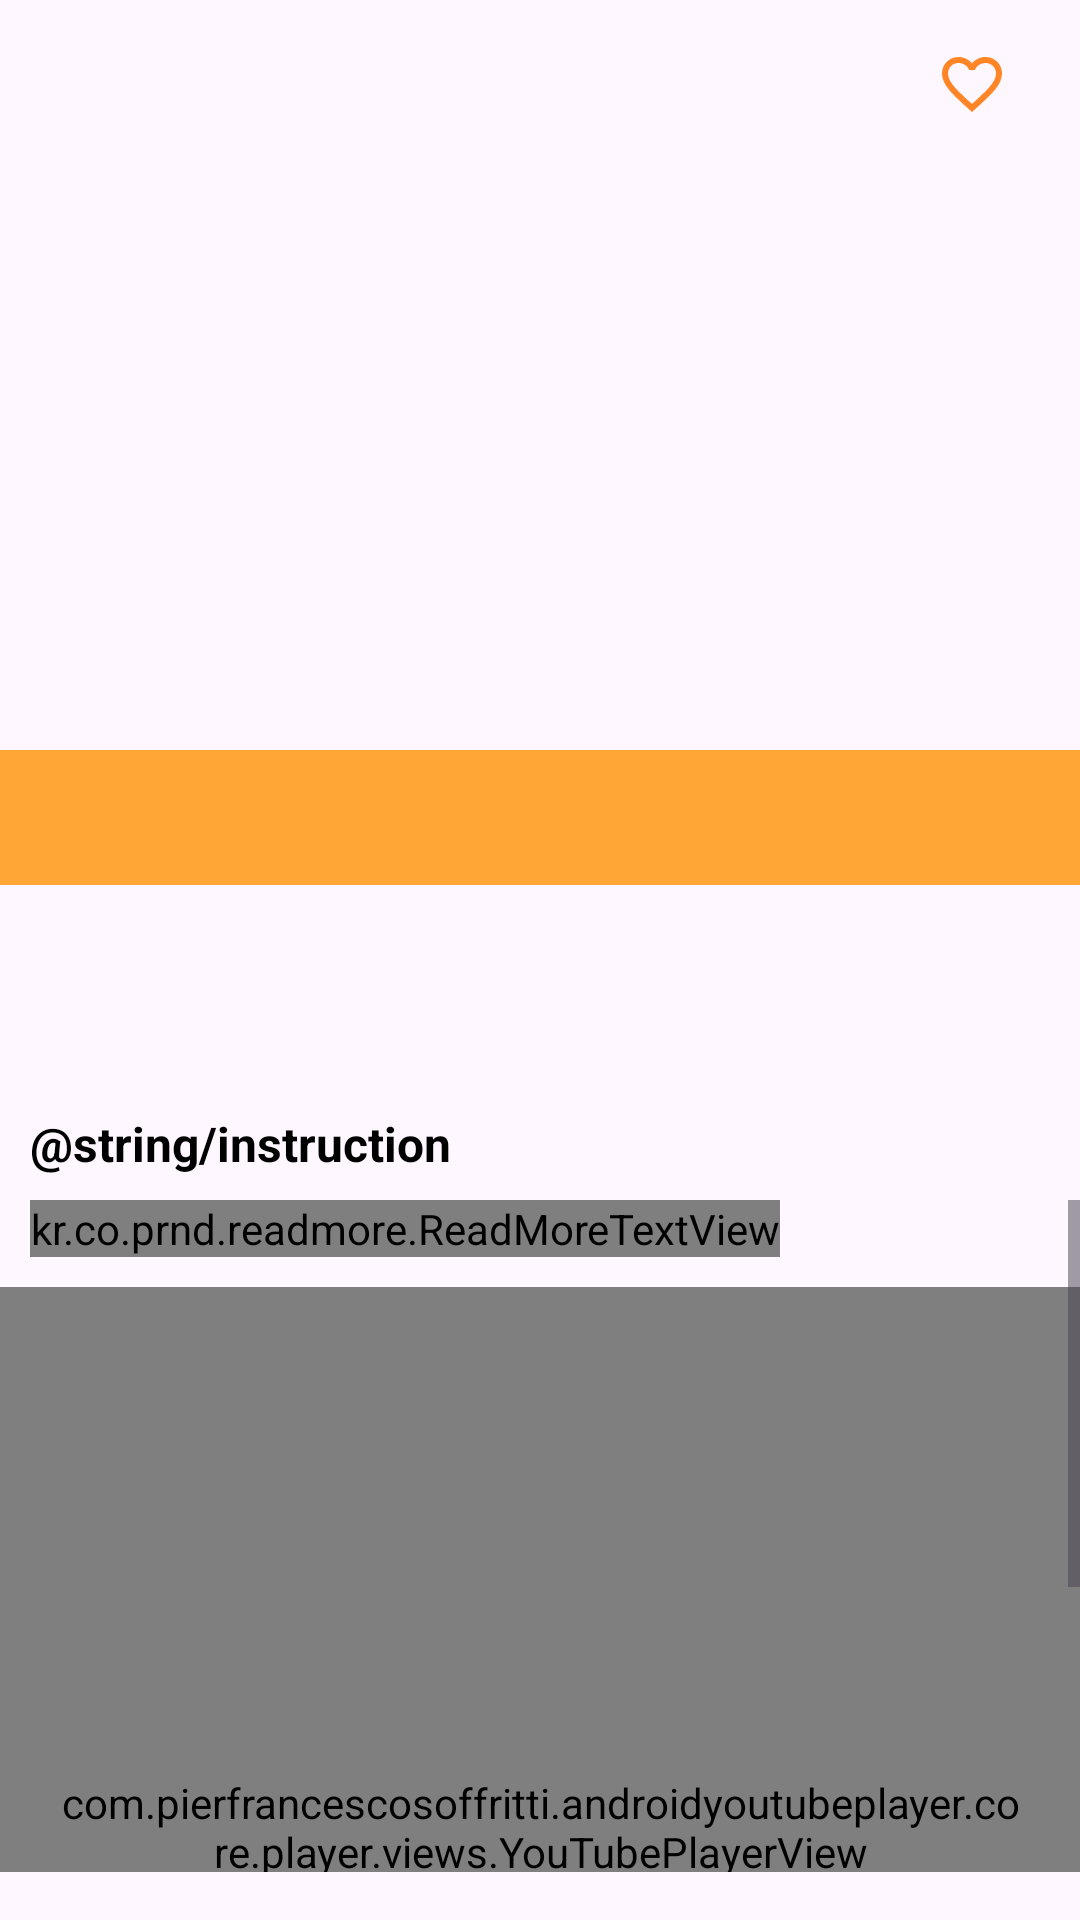

Produce the Android XML layout that renders to this screen, including the resource entries it uses.
<!-- AndroidManifest.xml: application theme Theme.GoFood -->
<!-- res/layout/fragment_details.xml -->
<androidx.constraintlayout.widget.ConstraintLayout xmlns:android="http://schemas.android.com/apk/res/android"
    android:layout_width="match_parent"
    android:layout_height="match_parent"
    xmlns:app="http://schemas.android.com/apk/res-auto"
    xmlns:tools="http://schemas.android.com/tools"
    >

    
    <ImageView
        android:id="@+id/image_ViewMeal"
        android:layout_width="match_parent"
        android:layout_height="250dp"
        android:scaleType="centerCrop"
        app:layout_constraintHeight_percent=".45"
        app:layout_constraintEnd_toEndOf="parent"
        app:layout_constraintHorizontal_bias="0.0"
        app:layout_constraintStart_toStartOf="parent"
        app:layout_constraintTop_toTopOf="parent"
        tools:srcCompat="@tools:sample/avatars" />

    <CheckBox
        android:id="@+id/icon"
        android:background="@drawable/fav_bg"
        android:backgroundTint="#BAFFFFFF"
        android:layout_width="40dp"
        android:layout_height="40dp"
        android:button="@drawable/fav_sl"
        app:buttonTint="@color/primary_color"
        app:layout_constraintEnd_toEndOf="parent"
        app:layout_constraintTop_toTopOf="parent"
        android:layout_marginEnd="8dp"
        android:layout_marginTop="8dp"
        />

    
    <TextView
        android:id="@+id/text_ViewMealTitle"
        android:layout_width="0dp"
        android:layout_height="45dp"
        android:background="#C8FF9100"
        android:textSize="20sp"
        android:textStyle="bold"
        android:textAlignment="center"
        android:paddingTop="10dp"
        android:textColor="@color/white"
        app:layout_constraintTop_toBottomOf="@id/image_ViewMeal"
        app:layout_constraintStart_toStartOf="parent"
        app:layout_constraintEnd_toEndOf="parent"
        tools:text="Meal Title" />
    
    <TextView
        android:id="@+id/text_ViewMealCategory"
        android:layout_width="0dp"
        android:layout_height="wrap_content"
        android:layout_marginTop="8dp"
        android:textSize="16sp"
        android:layout_marginStart="10dp"
        android:textColor="@android:color/darker_gray"
        app:layout_constraintTop_toBottomOf="@id/text_ViewMealTitle"
        app:layout_constraintStart_toStartOf="parent"
        app:layout_constraintEnd_toEndOf="parent"
        tools:text="Category: Dessert"
        android:textStyle="bold"
        />

    
    <TextView
        android:id="@+id/text_ViewMealArea"
        android:layout_width="0dp"
        android:layout_height="wrap_content"
        android:layout_marginTop="4dp"
        android:textSize="16sp"
        android:layout_marginStart="10dp"
        android:textColor="@android:color/darker_gray"
        app:layout_constraintTop_toBottomOf="@id/text_ViewMealCategory"
        app:layout_constraintStart_toStartOf="parent"
        app:layout_constraintEnd_toEndOf="parent"
        tools:text="Area: American"
        android:textStyle="bold"/>

    
    <TextView
        android:id="@+id/text_ViewInstructions"
        android:layout_width="0dp"
        android:layout_height="wrap_content"
        android:layout_marginTop="20dp"
        android:textSize="16sp"
        android:layout_marginStart="10dp"
        android:textColor="@color/black"
        app:layout_constraintTop_toBottomOf="@id/text_ViewMealArea"
        app:layout_constraintStart_toStartOf="parent"
        app:layout_constraintEnd_toEndOf="parent"
        android:text="@string/instruction"
        android:textStyle="bold"/>


    
    <ScrollView
        android:id="@+id/scroll_ViewInstructions"
        android:layout_width="0dp"
        android:layout_height="0dp"
        android:layout_marginTop="8dp"
        app:layout_constraintHeight_percent=".35"
        app:layout_constraintTop_toBottomOf="@id/text_ViewInstructions"
        app:layout_constraintStart_toStartOf="parent"
        app:layout_constraintEnd_toEndOf="parent">

        <LinearLayout
            android:layout_width="match_parent"
            android:layout_height="wrap_content"
            android:orientation="vertical">
            <kr.co.prnd.readmore.ReadMoreTextView
                android:id="@+id/inst"
                android:layout_width="wrap_content"
                android:layout_height="wrap_content"
                android:textSize="16sp"
                app:readMoreMaxLine="3"
                android:layout_marginStart="10dp"
                android:textColor="@color/black"/>

            <com.pierfrancescosoffritti.androidyoutubeplayer.core.player.views.YouTubePlayerView
                android:id="@+id/video_view"
                android:layout_width="match_parent"
                android:layout_height="360dp"
                android:layout_marginTop="10dp"
                android:padding="20dp"
                />


        </LinearLayout>

    </ScrollView>

</androidx.constraintlayout.widget.ConstraintLayout>
<!-- resources referenced by this layout -->
<resources>
  <color name="black">#FF000000</color>
  <color name="primary_color">#FF8527</color>
  <color name="white">#FFFFFFFF</color>
  <!-- drawable fav_sl (drawable) -->
  <?xml version="1.0" encoding="utf-8"?>
  <selector xmlns:android="http://schemas.android.com/apk/res/android">
  
      <item android:drawable="@drawable/favorite_filled" android:state_checked="true"/>
      <item android:drawable="@drawable/favorite_outline" android:state_checked="false"/>
      <item android:drawable="@drawable/favorite_outline" />
  
  </selector>
  <style name="Theme.GoFood" parent="Base.Theme.GoFood">
      </style>
  <!-- drawable favorite_filled (drawable) -->
  <vector xmlns:android="http://schemas.android.com/apk/res/android" android:height="24dp" android:tint="#FF8527" android:viewportHeight="24" android:viewportWidth="24" android:width="24dp">
        
      <path android:fillColor="@android:color/white" android:pathData="M12,21.35l-1.45,-1.32C5.4,15.36 2,12.28 2,8.5 2,5.42 4.42,3 7.5,3c1.74,0 3.41,0.81 4.5,2.09C13.09,3.81 14.76,3 16.5,3 19.58,3 22,5.42 22,8.5c0,3.78 -3.4,6.86 -8.55,11.54L12,21.35z"/>
      
  </vector>
  <!-- drawable favorite_outline (drawable) -->
  <vector xmlns:android="http://schemas.android.com/apk/res/android" android:height="24dp" android:tint="#FF8527" android:viewportHeight="24" android:viewportWidth="24" android:width="24dp">
        
      <path android:fillColor="@android:color/white" android:pathData="M16.5,3c-1.74,0 -3.41,0.81 -4.5,2.09C10.91,3.81 9.24,3 7.5,3 4.42,3 2,5.42 2,8.5c0,3.78 3.4,6.86 8.55,11.54L12,21.35l1.45,-1.32C18.6,15.36 22,12.28 22,8.5 22,5.42 19.58,3 16.5,3zM12.1,18.55l-0.1,0.1 -0.1,-0.1C7.14,14.24 4,11.39 4,8.5 4,6.5 5.5,5 7.5,5c1.54,0 3.04,0.99 3.57,2.36h1.87C13.46,5.99 14.96,5 16.5,5c2,0 3.5,1.5 3.5,3.5 0,2.89 -3.14,5.74 -7.9,10.05z"/>
      
  </vector>
  <style name="Base.Theme.GoFood" parent="Theme.Material3.DayNight.NoActionBar">
          
          
      </style>
</resources>
